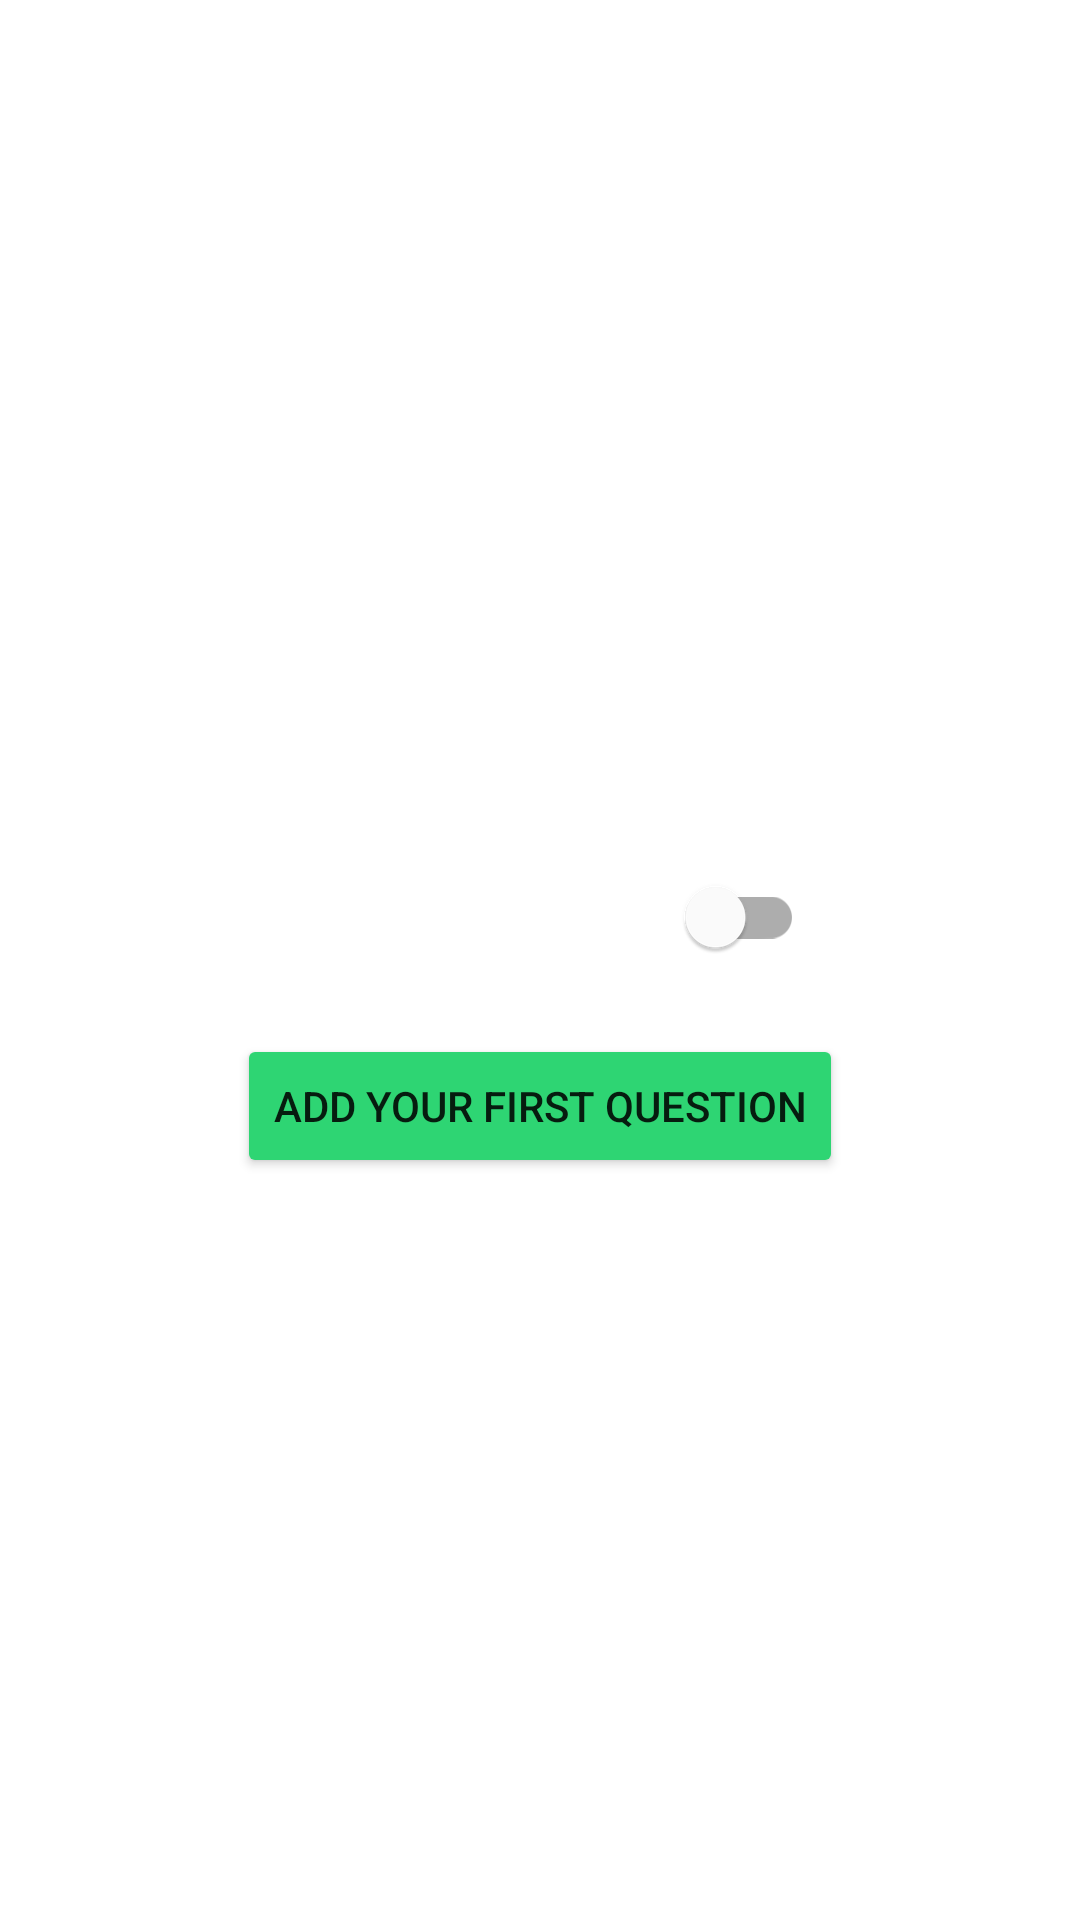

Android layout source for this screen:
<!-- AndroidManifest.xml: application theme Theme.RandomlyAskMe -->
<!-- res/layout/activity_add_category.xml -->
<?xml version="1.0" encoding="utf-8"?>
<androidx.constraintlayout.widget.ConstraintLayout xmlns:android="http://schemas.android.com/apk/res/android"
    xmlns:app="http://schemas.android.com/apk/res-auto"
    xmlns:tools="http://schemas.android.com/tools"
    android:id="@+id/addcatlayout"
    android:layout_width="match_parent"
    android:layout_height="match_parent"
    tools:context=".AddCategoryActivity">

    <androidx.constraintlayout.widget.ConstraintLayout
        android:layout_width="wrap_content"
        android:layout_height="wrap_content"
        app:layout_constraintBottom_toBottomOf="parent"
        app:layout_constraintEnd_toEndOf="parent"
        app:layout_constraintStart_toStartOf="parent"
        app:layout_constraintTop_toTopOf="parent">

        <ScrollView
            android:layout_width="match_parent"
            android:layout_height="match_parent"
            app:layout_constraintBottom_toBottomOf="parent"
            app:layout_constraintEnd_toEndOf="parent"
            app:layout_constraintStart_toStartOf="parent"
            app:layout_constraintTop_toTopOf="parent">

            <androidx.constraintlayout.widget.ConstraintLayout
                android:layout_width="wrap_content"
                android:layout_height="wrap_content"
                app:layout_constraintBottom_toBottomOf="parent"
                app:layout_constraintEnd_toEndOf="parent"
                app:layout_constraintStart_toStartOf="parent"
                app:layout_constraintTop_toTopOf="parent">

                <TextView
                    android:id="@+id/textView5"
                    android:layout_width="wrap_content"
                    android:layout_height="wrap_content"
                    android:layout_marginTop="10dp"
                    android:text="Give your category a title"
                    android:textColor="@color/white"
                    android:textSize="16sp"
                    android:textStyle="bold"
                    app:layout_constraintEnd_toEndOf="parent"
                    app:layout_constraintStart_toStartOf="parent"
                    app:layout_constraintTop_toTopOf="parent" />

                <androidx.appcompat.widget.AppCompatEditText
                    android:id="@+id/crcategorytitle"
                    android:layout_width="match_parent"
                    android:layout_height="wrap_content"
                    android:layout_marginTop="10dp"
                    android:ems="10"
                    android:inputType="textPersonName"
                    android:textColor="@color/grey_200"
                    app:backgroundTint="@color/white"
                    app:layout_constraintEnd_toEndOf="parent"
                    app:layout_constraintStart_toStartOf="parent"
                    app:layout_constraintTop_toBottomOf="@+id/textView5" />

                <com.google.android.material.switchmaterial.SwitchMaterial
                    android:id="@+id/switch2"
                    android:layout_width="match_parent"
                    android:layout_height="wrap_content"
                    android:text="A two-ways category?"
                    android:textColor="@color/white"
                    app:layout_constraintEnd_toEndOf="parent"
                    app:layout_constraintStart_toStartOf="parent"
                    app:layout_constraintTop_toBottomOf="@+id/crcategorytitle" />

                <Button
                    android:id="@+id/addfirstquestionbtn"
                    android:layout_width="wrap_content"
                    android:layout_height="wrap_content"
                    android:layout_marginTop="15dp"
                    android:backgroundTint="@color/green_darker"
                    android:onClick="saveAndGoToAdd"
                    android:text="Add your first question"
                    app:layout_constraintEnd_toEndOf="parent"
                    app:layout_constraintStart_toStartOf="parent"
                    app:layout_constraintTop_toBottomOf="@+id/switch2" />

                <TextView
                    android:id="@+id/skipfornowbtn"
                    android:layout_width="wrap_content"
                    android:layout_height="wrap_content"
                    android:layout_marginTop="10dp"
                    android:layout_marginBottom="10dp"
                    android:clickable="true"
                    android:foreground="?android:attr/selectableItemBackground"
                    android:onClick="saveAndGoHome"
                    android:paddingLeft="15dp"
                    android:paddingTop="5dp"
                    android:paddingRight="15dp"
                    android:paddingBottom="5dp"
                    android:text="Save and add later"
                    android:textColor="@color/white"
                    app:layout_constraintBottom_toBottomOf="parent"
                    app:layout_constraintEnd_toEndOf="parent"
                    app:layout_constraintStart_toStartOf="parent"
                    app:layout_constraintTop_toBottomOf="@+id/addfirstquestionbtn" />
            </androidx.constraintlayout.widget.ConstraintLayout>
        </ScrollView>
</androidx.constraintlayout.widget.ConstraintLayout>

    <ImageView
        android:id="@+id/imageView2"
        android:layout_width="wrap_content"
        android:layout_height="wrap_content"
        android:layout_marginTop="25dp"
        android:layout_marginEnd="25dp"
        android:clickable="true"
        android:foreground="?android:attr/selectableItemBackground"
        android:onClick="close"
        android:padding="20dp"
        app:layout_constraintEnd_toEndOf="parent"
        app:layout_constraintTop_toTopOf="parent"
        app:srcCompat="@drawable/ic_finish" />


</androidx.constraintlayout.widget.ConstraintLayout>
<!-- resources referenced by this layout -->
<resources>
  <color name="green_darker">#2ed573</color>
  <color name="grey_200">#dfe4ea</color>
  <color name="white">#FFFFFFFF</color>
  <style name="Theme.RandomlyAskMe" parent="Theme.MaterialComponents.DayNight.NoActionBar">
          <item name="backgroundColor">@color/grey_700</item>
          
          <item name="colorPrimary">@color/blue</item>
          <item name="colorPrimaryVariant">@color/grey_600</item>
          <item name="colorOnPrimary">@color/white</item>
          
          <item name="colorSecondary">@color/blue</item>
          <item name="colorSecondaryVariant">@color/blue_darker</item>
          <item name="colorOnSecondary">@color/white</item>
          
          <item name="android:statusBarColor">@color/grey_600</item>
          
      </style>
  <color name="grey_700">#202125</color>
  <color name="blue">#1e90ff</color>
  <color name="grey_600">#2e2f33</color>
  <color name="blue_darker">#3742fa</color>
</resources>
